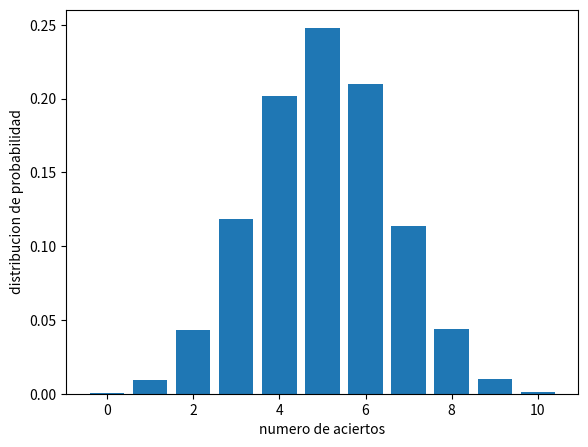
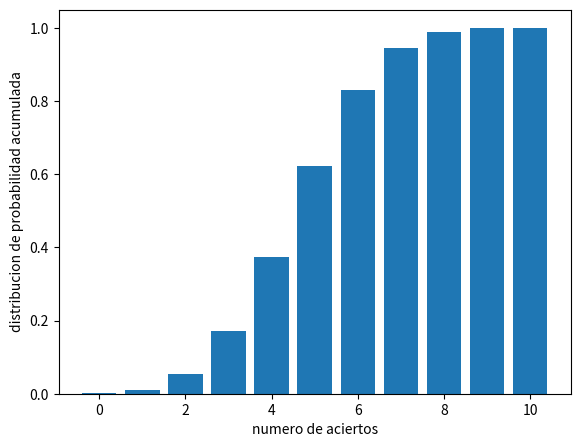

These figures' Python source, in order:
"""Suponga que lanza una moneda ideal 10 veces y usted ha apostado a sacar cara. ¿Cuál es la
probabilidad de que acierte 0,1,2,3 … 10 veces?"""

import random
import numpy as np
import matplotlib.pyplot as plt

N = 20000
cantidad_lanzamientos = 10
casos = np.array([i for i in range(0, cantidad_lanzamientos+1)])
f_absoluta = np.zeros(len(casos))
f_relativa = np.zeros(len(casos))
lanzamiento = np.zeros(cantidad_lanzamientos)

for i in range(0,N):
    # 1 representa cara, o representa sello
    lanzamiento = [random.randint(0,1) for j in range(cantidad_lanzamientos)]
    suma_de_aciertos = np.sum(lanzamiento)
    f_absoluta[suma_de_aciertos] += 1

#Total de lanzamientos = cantidad_lanzamientos * N
total_de_lanzamientos = N
f_relativa = f_absoluta / total_de_lanzamientos
print("Distribucion de probabilidad: ", f_absoluta)


fig = plt.figure()
# add_axes(rect), rect = [x0, y0, width, height] , initial point (x0, y0)
ax = fig.add_axes([0.1,0.1,0.8,0.8])
ax.bar(casos, f_relativa)
plt.xlabel("numero de aciertos")
plt.ylabel("distribucion de probabilidad")
plt.show()

fr_acumulada = np.zeros_like(f_relativa)
for i in range(len(fr_acumulada)):
    for j in range(0, i + 1):
        fr_acumulada[i] += f_relativa[j]
print("distribucion de probabilidad acumulada: ", fr_acumulada)

fig = plt.figure()
ax = fig.add_axes([0.1,0.1,0.8,0.8])
plt.xlabel("numero de aciertos")
plt.ylabel("distribucion de probabilidad acumulada")
ax.bar(casos, fr_acumulada)
plt.show()